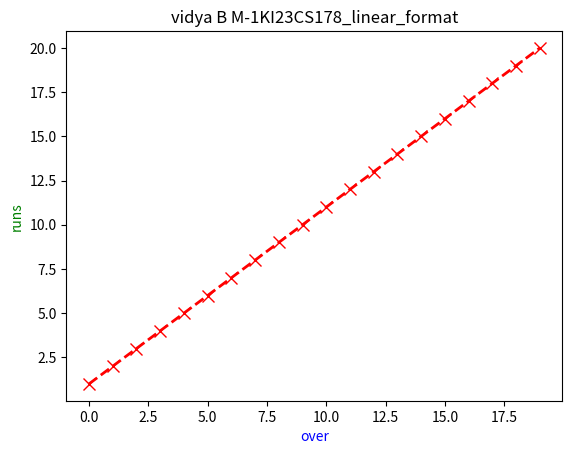

Reproduce this figure in Python.
import matplotlib.pyplot as plt
overs=[0,1,2,3,4,5,6,7,8,9,10,11,12,13,14,15,16,17,18,19]
runs=[1,2,3,4,5,6,7,8,9,10,11,12,13,14,15,16,17,18,19,20]
plt.plot(overs,runs,marker='x',markerfacecolor='blue',markersize=8,linestyle='dashed',linewidth=2,color='red')
plt.xlabel("over",color='blue')
plt.ylabel("runs",color='green')
plt.title("vidya B M-1KI23CS178_linear_format")
plt.show()